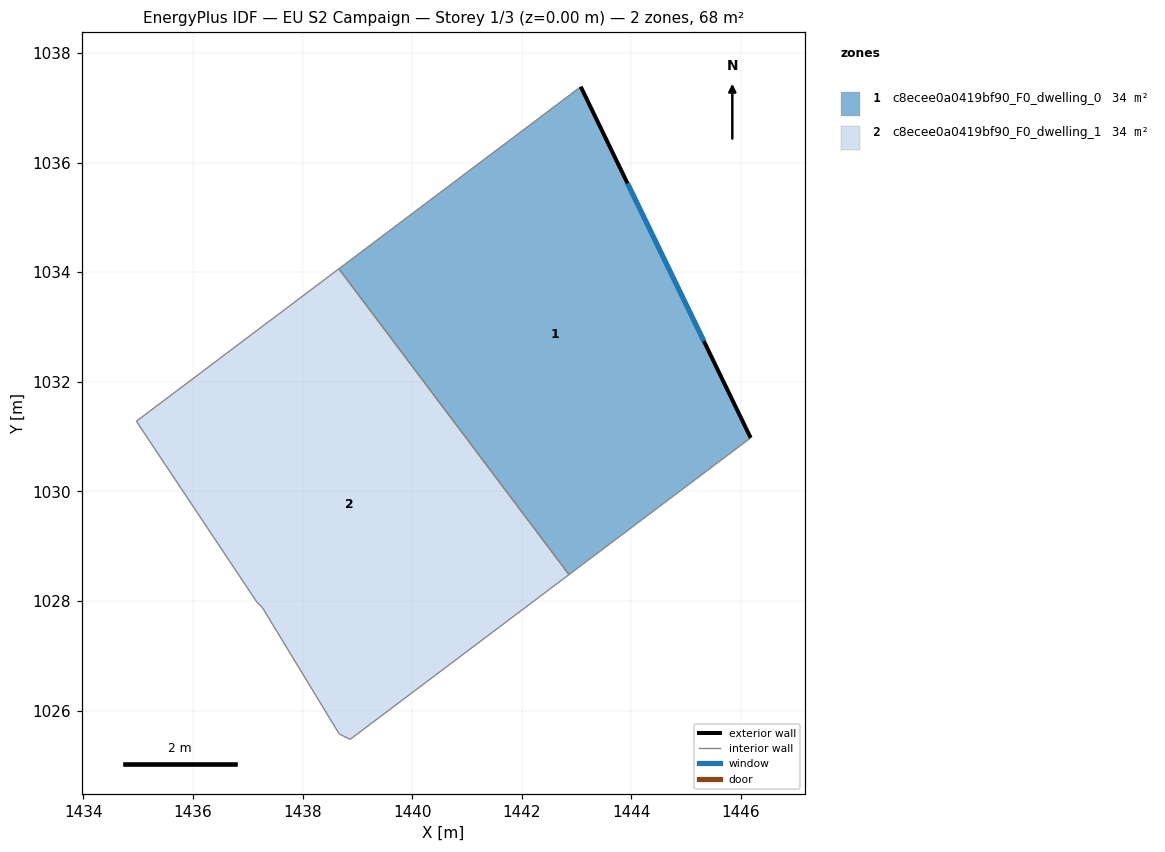
=== STOREY PLAN SPEC (per zone: floor XY polygon, exterior-wall plan segments, windows/doors) ===
zone 1: c8ecee0a0419bf90_F0_dwelling_0  (33.8 m²)
  floor: (1443.07, 1037.38) (1446.18, 1030.98) (1442.86, 1028.48) (1438.66, 1034.06)
  exterior wall: (1446.18, 1030.98) – (1443.07, 1037.38)  [7.1 m]
    window: (1445.32, 1032.74) – (1443.93, 1035.62)  [4.3 m²]
  interior walls: 3
zone 2: c8ecee0a0419bf90_F0_dwelling_1  (33.8 m²)
  floor: (1438.66, 1034.06) (1442.86, 1028.48) (1438.87, 1025.48) (1438.67, 1025.58) (1437.27, 1027.88) (1437.17, 1027.98) (1434.97, 1031.28)
  interior walls: 7

=== DERIVED (storey summary) ===
Building: EU S2 Campaign
Storey: 1 of 3  (floor level z = 0.00 m)
Storey gross floor area: 67.5 m²
Zones on this storey: 2
  - c8ecee0a0419bf90_F0_dwelling_0: floor 33.8 m²; exterior wall 7.1 m (21.3 m²); 1 window(s) 4.3 m²; WWR 20.2%
  - c8ecee0a0419bf90_F0_dwelling_1: floor 33.8 m²
Zone adjacency (shared interzone walls):
  - c8ecee0a0419bf90_F0_dwelling_0 ↔ c8ecee0a0419bf90_F0_dwelling_1